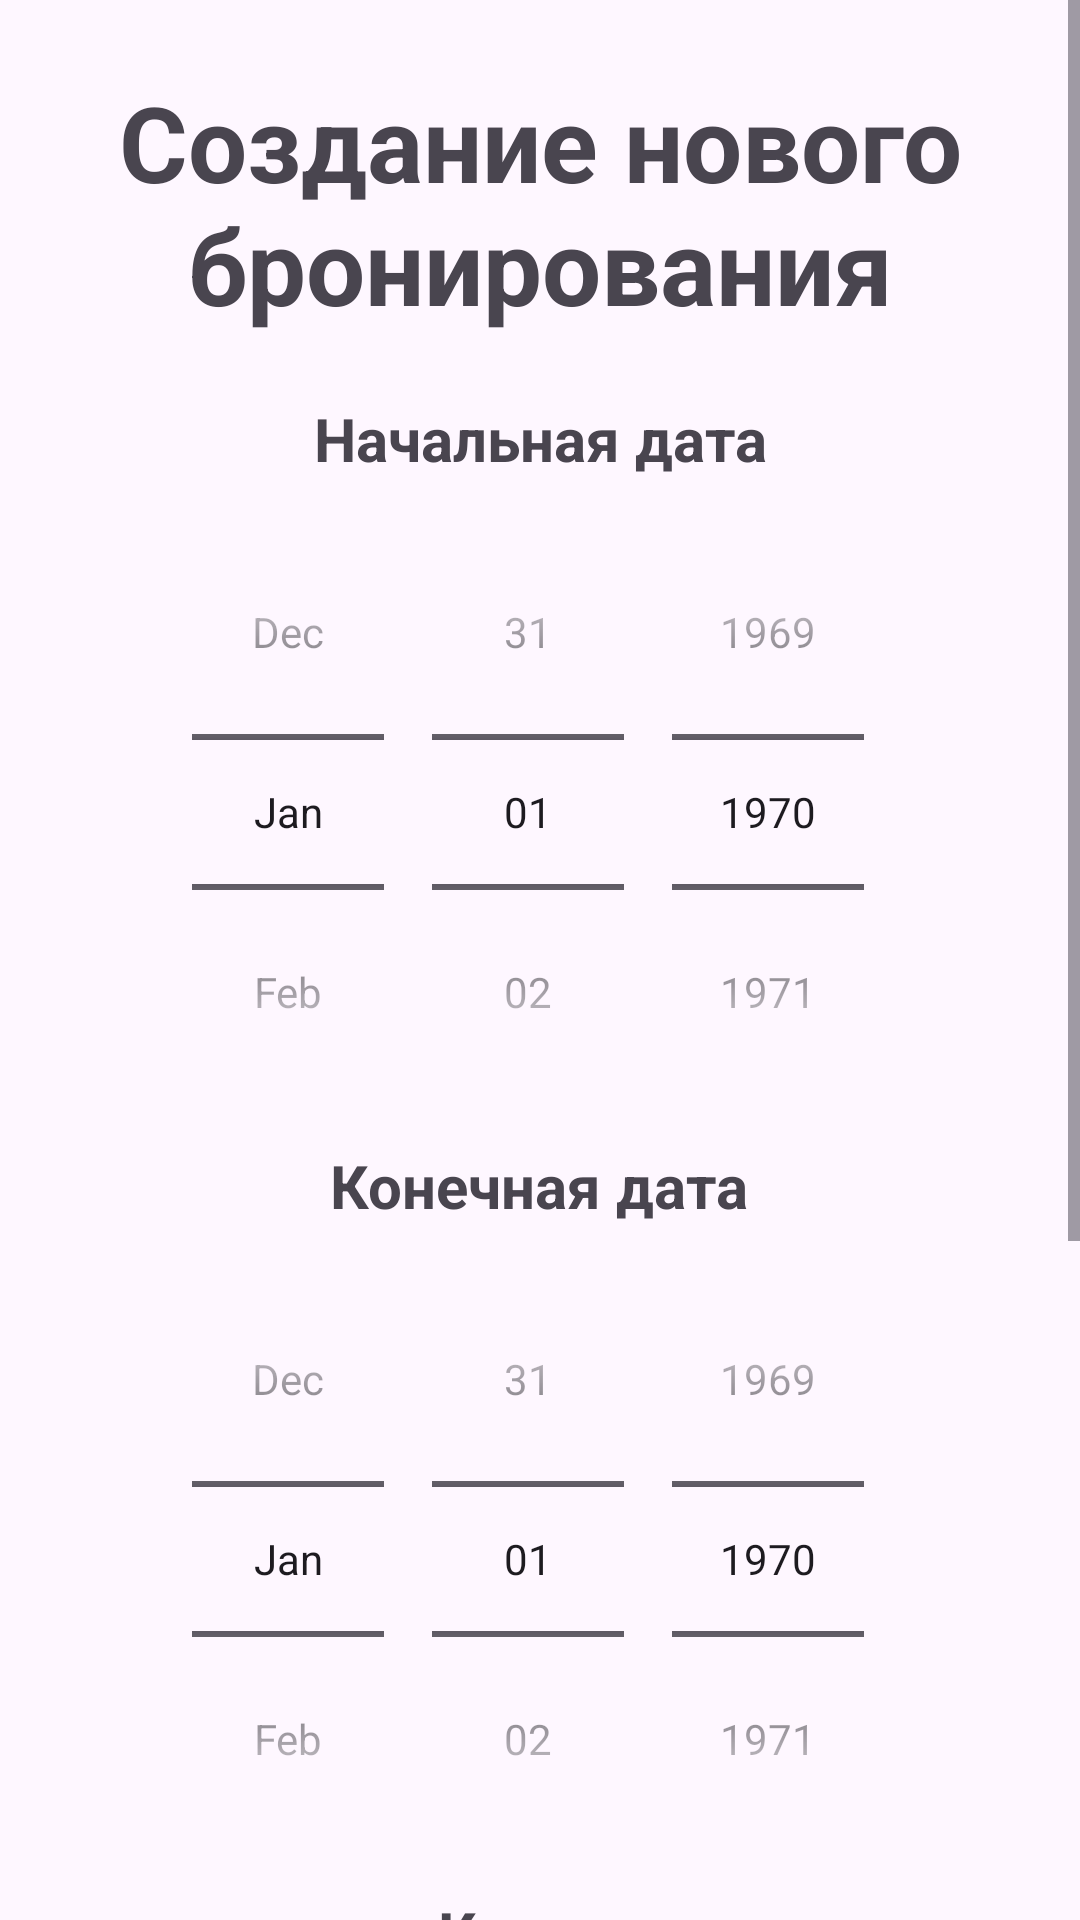

Reconstruct the res/layout file that produces this screen, plus the resources it refers to.
<!-- AndroidManifest.xml: application theme Theme.AndroidJava -->
<!-- res/layout/bookings_create.xml -->
<?xml version="1.0" encoding="utf-8"?>
<RelativeLayout xmlns:android="http://schemas.android.com/apk/res/android"
    xmlns:tools="http://schemas.android.com/tools"
    android:layout_width="match_parent"
    android:layout_height="match_parent"
    xmlns:app="http://schemas.android.com/apk/res-auto"
    tools:context=".Activities.BookingsEdit">

    <ScrollView
        android:layout_width="match_parent"
        android:layout_height="match_parent">

        <LinearLayout
            android:layout_width="match_parent"
            android:layout_height="wrap_content"
            android:orientation="vertical"
            android:padding="16dp">

            <TextView
                android:layout_width="wrap_content"
                android:layout_height="wrap_content"
                android:text="Создание нового бронирования"
                android:layout_marginTop="8sp"
                android:textSize="35sp"
                android:textAlignment="center"
                android:textStyle="bold"
                android:layout_gravity="center"
                android:layout_marginBottom="16dp"/>


            <TextView
                android:layout_width="wrap_content"
                android:layout_height="wrap_content"
                android:text="Начальная дата"
                android:layout_marginTop="5sp"
                android:textSize="20sp"
                android:textAlignment="center"
                android:textStyle="bold"
                android:layout_gravity="center"
                android:layout_marginBottom="5sp"/>

            <DatePicker
                android:id="@+id/datePickerStartDate"
                android:layout_width="wrap_content"
                android:layout_height="wrap_content"
                android:calendarViewShown="false"
                android:layout_gravity="center"
                android:datePickerMode="spinner"/>

            <TextView
                android:layout_width="wrap_content"
                android:layout_height="wrap_content"
                android:text="Конечная дата"
                android:layout_marginTop="5sp"
                android:textSize="20sp"
                android:textAlignment="center"
                android:textStyle="bold"
                android:layout_gravity="center"
                android:layout_marginBottom="5sp"/>

            <DatePicker
                android:id="@+id/datePickerEndDate"
                android:layout_width="wrap_content"
                android:layout_height="wrap_content"
                android:calendarViewShown="false"
                android:layout_gravity="center"
                android:datePickerMode="spinner"/>

            
            <TextView
                android:layout_width="wrap_content"
                android:layout_height="wrap_content"
                android:text="Клиент"
                android:layout_marginTop="5sp"
                android:textSize="20sp"
                android:textAlignment="center"
                android:textStyle="bold"
                android:layout_gravity="center"
                android:layout_marginBottom="5sp"/>
            
            <Spinner
                android:id="@+id/spinnerClients"
                android:layout_width="match_parent"
                android:layout_height="wrap_content"
                android:layout_marginBottom="16dp"/>

            <TextView
                android:layout_width="wrap_content"
                android:layout_height="wrap_content"
                android:text="Апартаменты"
                android:layout_marginTop="5sp"
                android:textSize="20sp"
                android:textAlignment="center"
                android:textStyle="bold"
                android:layout_gravity="center"
                android:layout_marginBottom="5sp"/>
            
            <Spinner
                android:id="@+id/spinnerApartaments"
                android:layout_width="match_parent"
                android:layout_height="wrap_content"
                android:layout_marginBottom="16dp"/>

            <TextView
                android:layout_width="wrap_content"
                android:layout_height="wrap_content"
                android:text="Услуги"
                android:layout_marginTop="5sp"
                android:textSize="20sp"
                android:textAlignment="center"
                android:textStyle="bold"
                android:layout_gravity="center"
                android:layout_marginBottom="5sp"/>
            
            <LinearLayout
                android:id="@+id/linearLayoutServices"
                android:layout_width="match_parent"
                android:layout_height="wrap_content"
                android:orientation="vertical"
                android:layout_marginBottom="16dp"/>

            <Button
                android:id="@+id/toListBookings"
                android:layout_width="match_parent"
                android:layout_height="wrap_content"
                android:layout_marginLeft="125sp"
                android:layout_marginRight="125sp"
                android:layout_marginBottom="8dp"
                android:text="В список" />

            <Button
                android:id="@+id/bookingsCreate_saveBTN"
                android:layout_marginLeft="70sp"
                android:layout_marginRight="70sp"
                android:layout_width="match_parent"
                android:layout_height="62sp"
                android:text="Сохранить"
                android:textSize="25sp"/>
        </LinearLayout>
    </ScrollView>
</RelativeLayout>
<!-- resources referenced by this layout -->
<resources>
  <style name="Theme.AndroidJava" parent="Base.Theme.AndroidJava" />
  <style name="Base.Theme.AndroidJava" parent="Theme.Material3.DayNight.NoActionBar">
          
          
      </style>
</resources>
